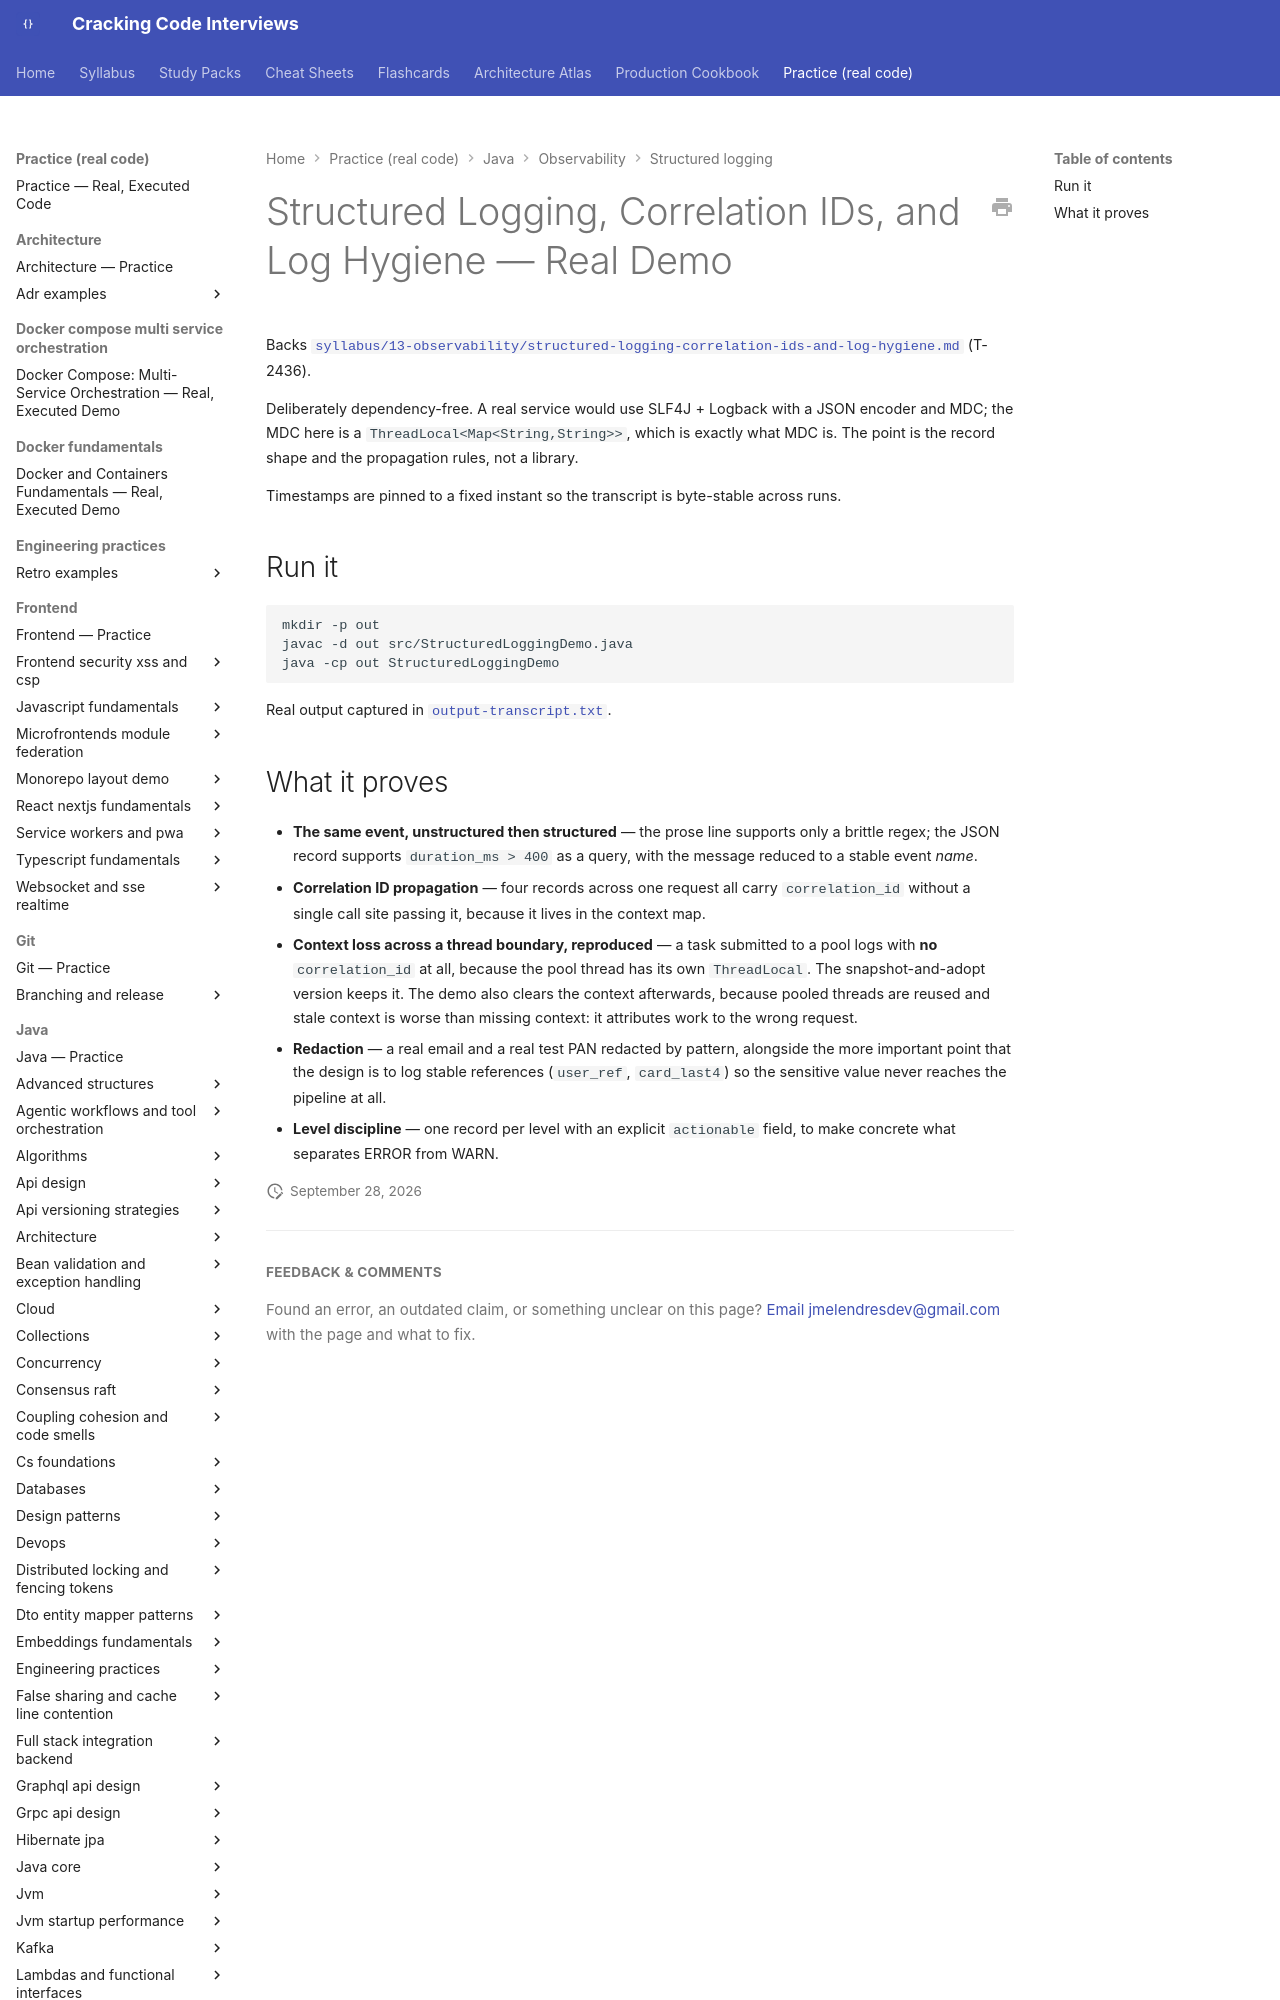

repository: JuanMelendres/cracking-code-interviews · page: practice/java/observability/structured-logging/index.html · generator: mkdocs

# Structured Logging, Correlation IDs, and Log Hygiene — Real Demo

Backs [`syllabus/13-observability/structured-logging-correlation-ids-and-log-hygiene.md`](../../../../syllabus/13-observability/structured-logging-correlation-ids-and-log-hygiene.md) (T-2436).

Deliberately dependency-free. A real service would use SLF4J + Logback with a JSON encoder and MDC; the MDC here is a `ThreadLocal<Map<String,String>>`, which is exactly what MDC is. The point is the record shape and the propagation rules, not a library.

Timestamps are pinned to a fixed instant so the transcript is byte-stable across runs.
